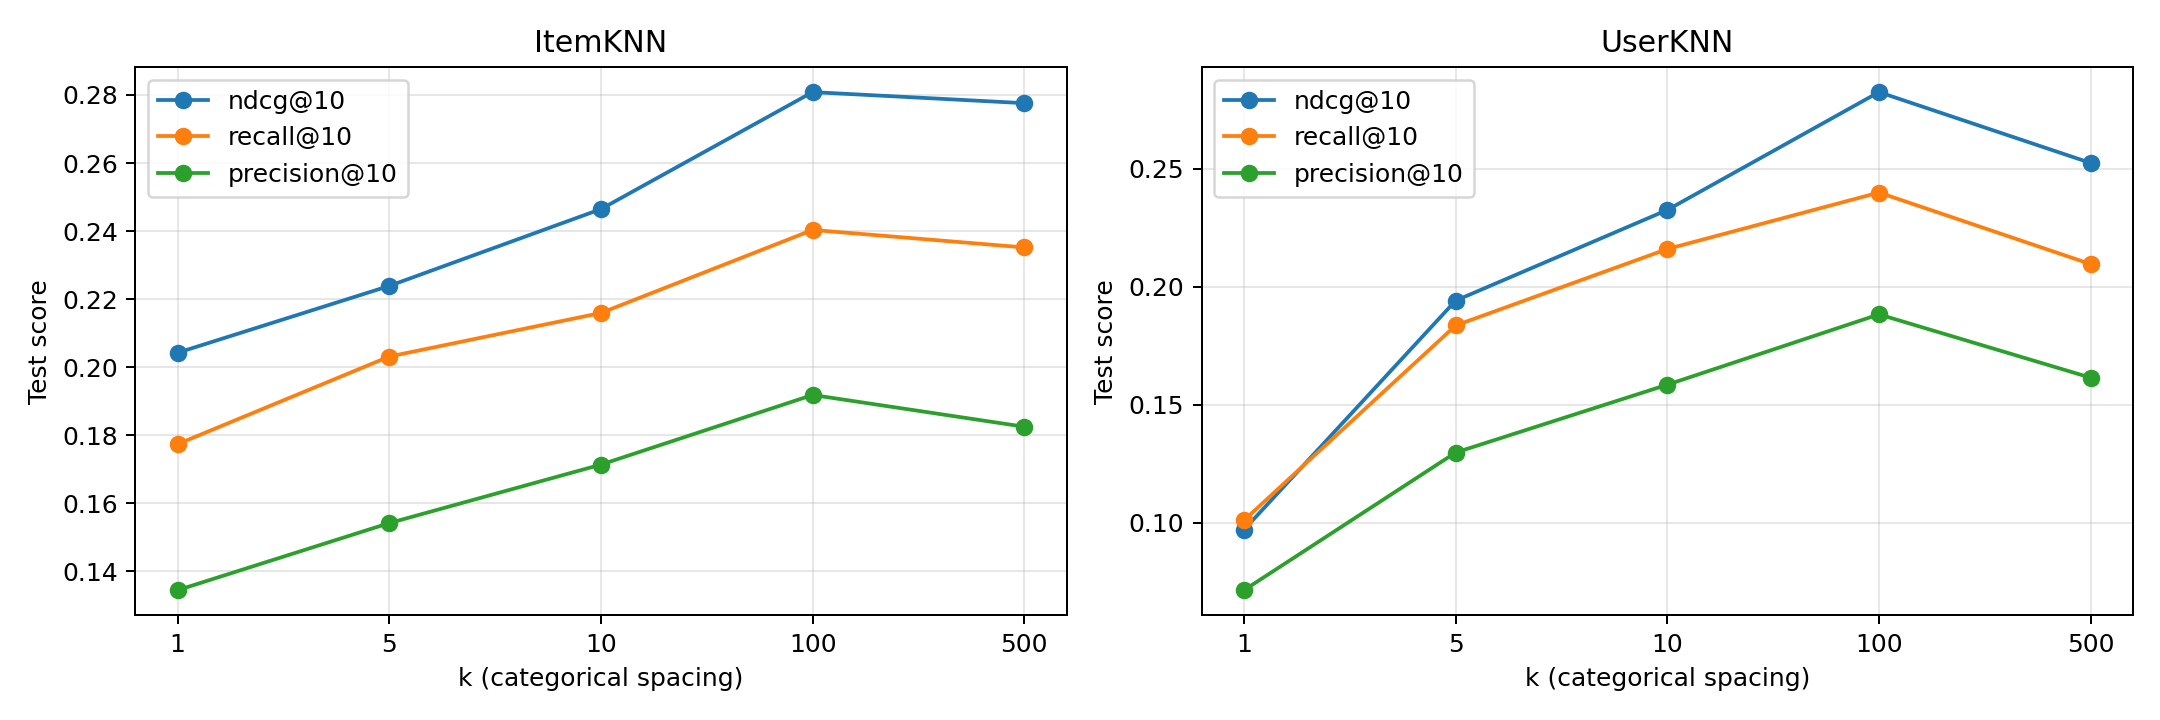

The table this chart was drawn from, first rows:
id, model, k, knn_method, seconds, valid_ndcg@10, valid_ndcg@20, valid_recall@10, valid_recall@20, valid_precision@10, valid_precision@20, test_ndcg@10, test_ndcg@20, test_recall@10, test_recall@20, test_precision@10, test_precision@20
item_k1, ItemKNN, 1, item, 6.541, 0.1728, 0.1938, 0.1603, 0.2432, 0.1201, 0.09692, 0.2042, 0.2228, 0.1774, 0.2666, 0.1345, 0.1082
item_k5, ItemKNN, 5, item, 1.393, 0.2019, 0.2289, 0.1911, 0.2973, 0.1378, 0.1117, 0.2239, 0.2512, 0.2031, 0.3244, 0.1542, 0.1248
item_k10, ItemKNN, 10, item, 1.54, 0.2221, 0.2466, 0.2088, 0.3116, 0.1515, 0.1196, 0.2465, 0.2723, 0.2159, 0.3393, 0.1714, 0.137
item_k100, ItemKNN, 100, item, 3.854, 0.2379, 0.2655, 0.2198, 0.3345, 0.1608, 0.1291, 0.2808, 0.2987, 0.2403, 0.3545, 0.1918, 0.1466
item_k500, ItemKNN, 500, item, 3.796, 0.2347, 0.2579, 0.2175, 0.319, 0.1538, 0.1218, 0.2776, 0.2905, 0.2352, 0.3373, 0.1825, 0.1358
user_k1, ItemKNN, 1, user, 0.9716, 0.09705, 0.1215, 0.1056, 0.1778, 0.07232, 0.06723, 0.097, 0.1268, 0.101, 0.183, 0.07137, 0.07174
user_k5, ItemKNN, 5, user, 1.26, 0.1682, 0.1952, 0.1717, 0.2647, 0.1154, 0.09677, 0.1941, 0.218, 0.1835, 0.2799, 0.1297, 0.1056
user_k10, ItemKNN, 10, user, 2.198, 0.1941, 0.2233, 0.1925, 0.2934, 0.1319, 0.1092, 0.2325, 0.256, 0.2159, 0.3225, 0.1584, 0.1248
user_k100, ItemKNN, 100, user, 2.271, 0.2323, 0.2584, 0.215, 0.3266, 0.1591, 0.1258, 0.2824, 0.2973, 0.2399, 0.3489, 0.1882, 0.1412
user_k500, ItemKNN, 500, user, 3.276, 0.2084, 0.2304, 0.1884, 0.2864, 0.1379, 0.1094, 0.2524, 0.2658, 0.2095, 0.3056, 0.1614, 0.1234
